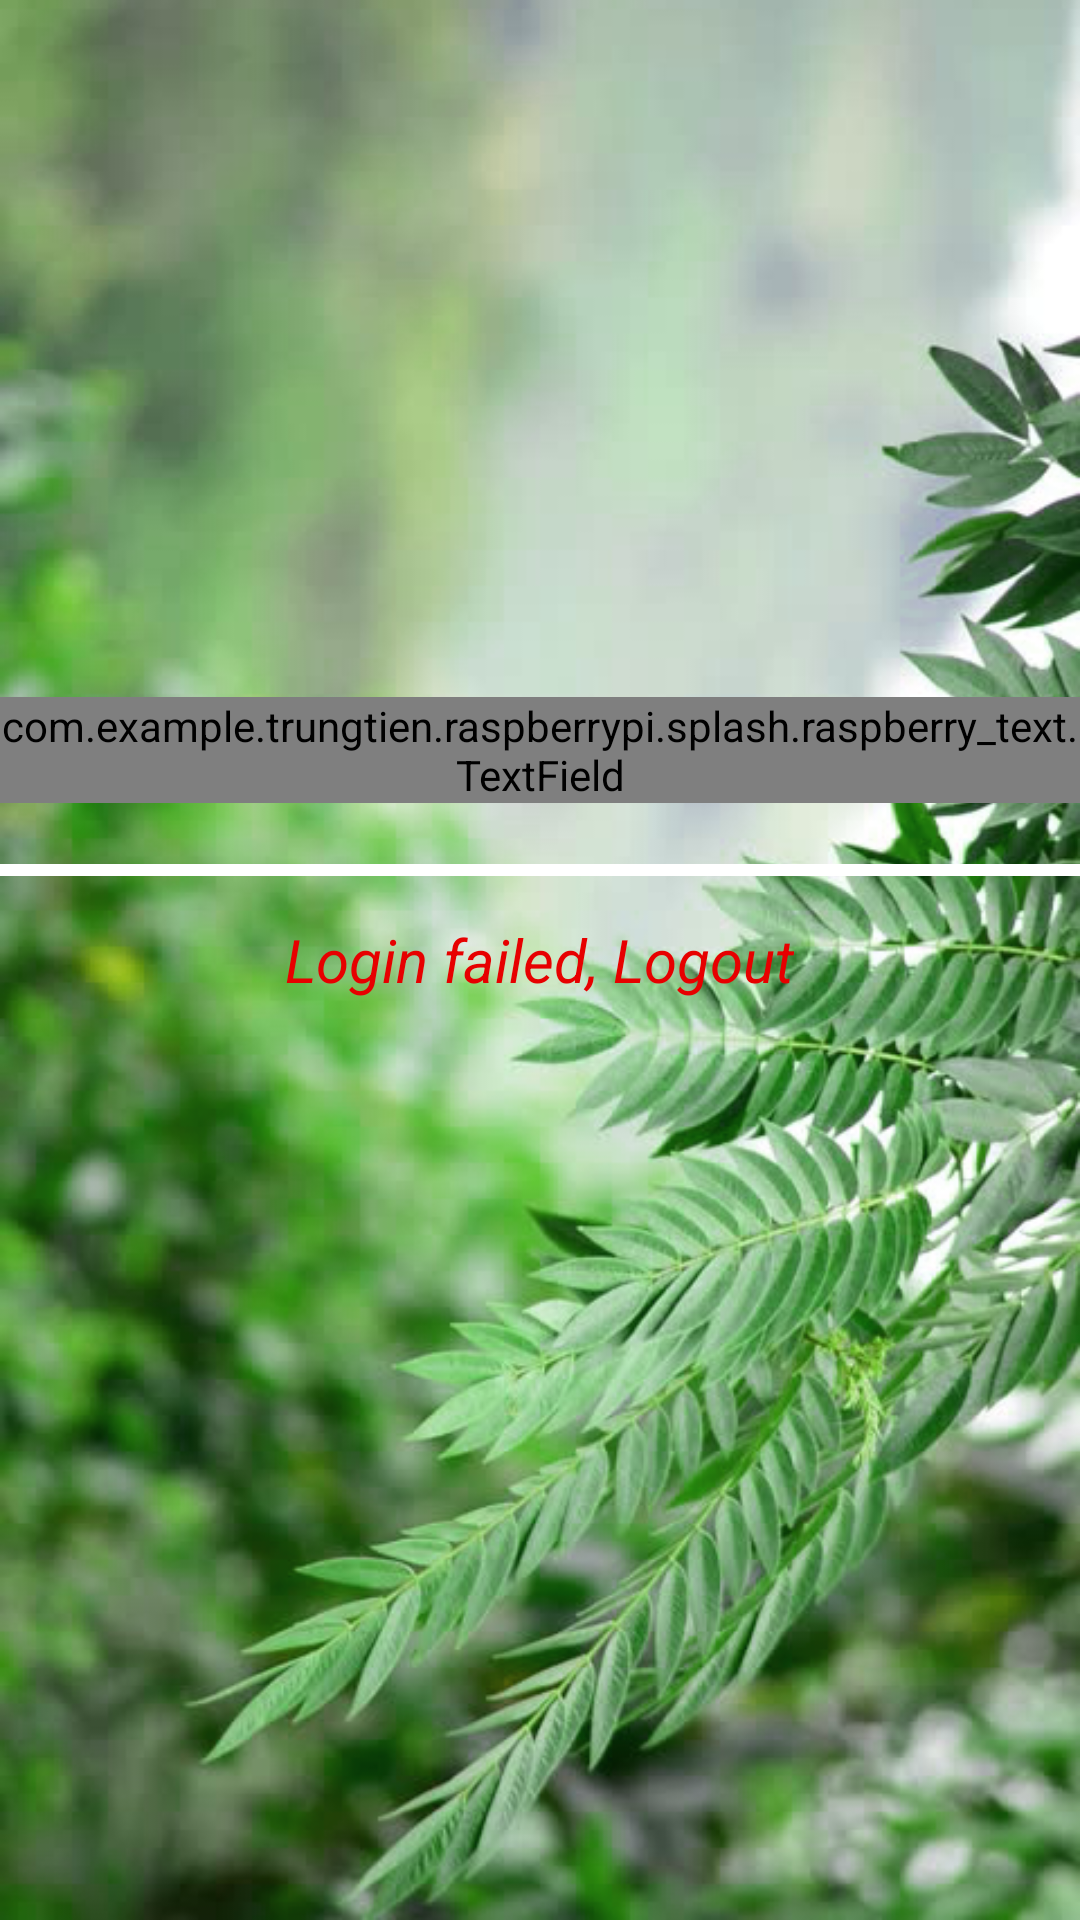

Here is an Android app screen rendered from its layout file. Give the layout XML and the strings, colors and styles it references.
<!-- AndroidManifest.xml: application theme AppTheme -->
<!-- res/layout/activity_splash_screen.xml -->
<?xml version="1.0" encoding="utf-8"?>
<FrameLayout xmlns:android="http://schemas.android.com/apk/res/android"
    xmlns:app="http://schemas.android.com/apk/res-auto"
    xmlns:tools="http://schemas.android.com/tools"
    android:layout_width="match_parent"
    android:layout_height="match_parent"
    android:background="@drawable/background"
    tools:context="com.example.trungtien.raspberrypi.splash.SplashScreenActivity">

    <ProgressBar
        android:id="@+id/progressBar"
        style="@style/setting_load_progress_bar_style"
        android:layout_width="match_parent"
        android:layout_height="4dp"
        android:layout_gravity="center"
        android:layout_marginBottom="30dp" />

    <com.example.trungtien.raspberrypi.splash.raspberry_text.TextField
        android:id="@+id/tf"
        android:layout_width="match_parent"
        android:layout_height="wrap_content"
        android:layout_gravity="center"
        android:layout_marginBottom="70dp"
        android:clickable="false"
        app:mtf_cardCollapsedHeight="4dp"
        app:mtf_hasFocus="false"
        app:mtf_image="@drawable/ic_home"
        app:mtf_openKeyboardOnFocus="true">

        <EditText
            android:layout_width="match_parent"
            android:layout_height="wrap_content"
            android:layout_marginLeft="30dp"
            android:clickable="false"
            android:hint="Password"
            android:password="true"
            android:enabled="false"
            android:textColor="@color/white"
            android:textSize="18sp" />

    </com.example.trungtien.raspberrypi.splash.raspberry_text.TextField>

    <TextView
        android:id="@+id/tvLogout"
        android:layout_width="wrap_content"
        android:layout_height="wrap_content"
        android:layout_gravity="center"
        android:gravity="center"
        android:text="Login failed, Logout"
        android:textColor="@color/red"
        android:textSize="20sp"
        android:textStyle="italic" />
</FrameLayout>
<!-- resources referenced by this layout -->
<resources>
  <color name="red">#e70000</color>
  <color name="white">#FFFFFF</color>
  <!-- drawable background: png bitmap (drawable-hdpi, 1038578 bytes) -->
  <style name="setting_load_progress_bar_style" parent="@android:style/Widget.SeekBar">
          <item name="android:indeterminateOnly">false</item>
          <item name="android:progressDrawable">@drawable/blue_white_progress_bar</item>
          <item name="android:minHeight">2dp</item>
          <item name="android:maxHeight">2dp</item>
      </style>
  <style name="AppTheme" parent="Theme.AppCompat.Light.NoActionBar">
          
          <item name="colorPrimary">@color/app_color</item>
          <item name="colorPrimaryDark">@color/yellow</item>
          <item name="colorAccent">@color/colorAccent</item>
      </style>
  <!-- drawable blue_white_progress_bar (drawable) -->
  <layer-list xmlns:android="http://schemas.android.com/apk/res/android">
      <item
          android:id="@android:id/background">
          <shape>
              <gradient
                  android:angle="270"
                  android:centerColor="@color/white"
                  android:centerY="1.0"
                  android:endColor="@color/white"
                  android:startColor="@color/white"
                  />
          </shape>
      </item>
      <item
          android:id="@android:id/progress">
          <clip>
              <shape>
                  <gradient
                      android:angle="270"
                      android:centerColor="@color/hacker"
                      android:centerY="1.0"
                      android:endColor="@color/hacker"
                      android:startColor="@color/hacker"
                      />
              </shape>
          </clip>
      </item>
  </layer-list>
  <color name="app_color">#F5A623</color>
  <color name="yellow">#F5A623</color>
  <color name="colorAccent">#FF4081</color>
  <color name="hacker">#04f53d</color>
</resources>
